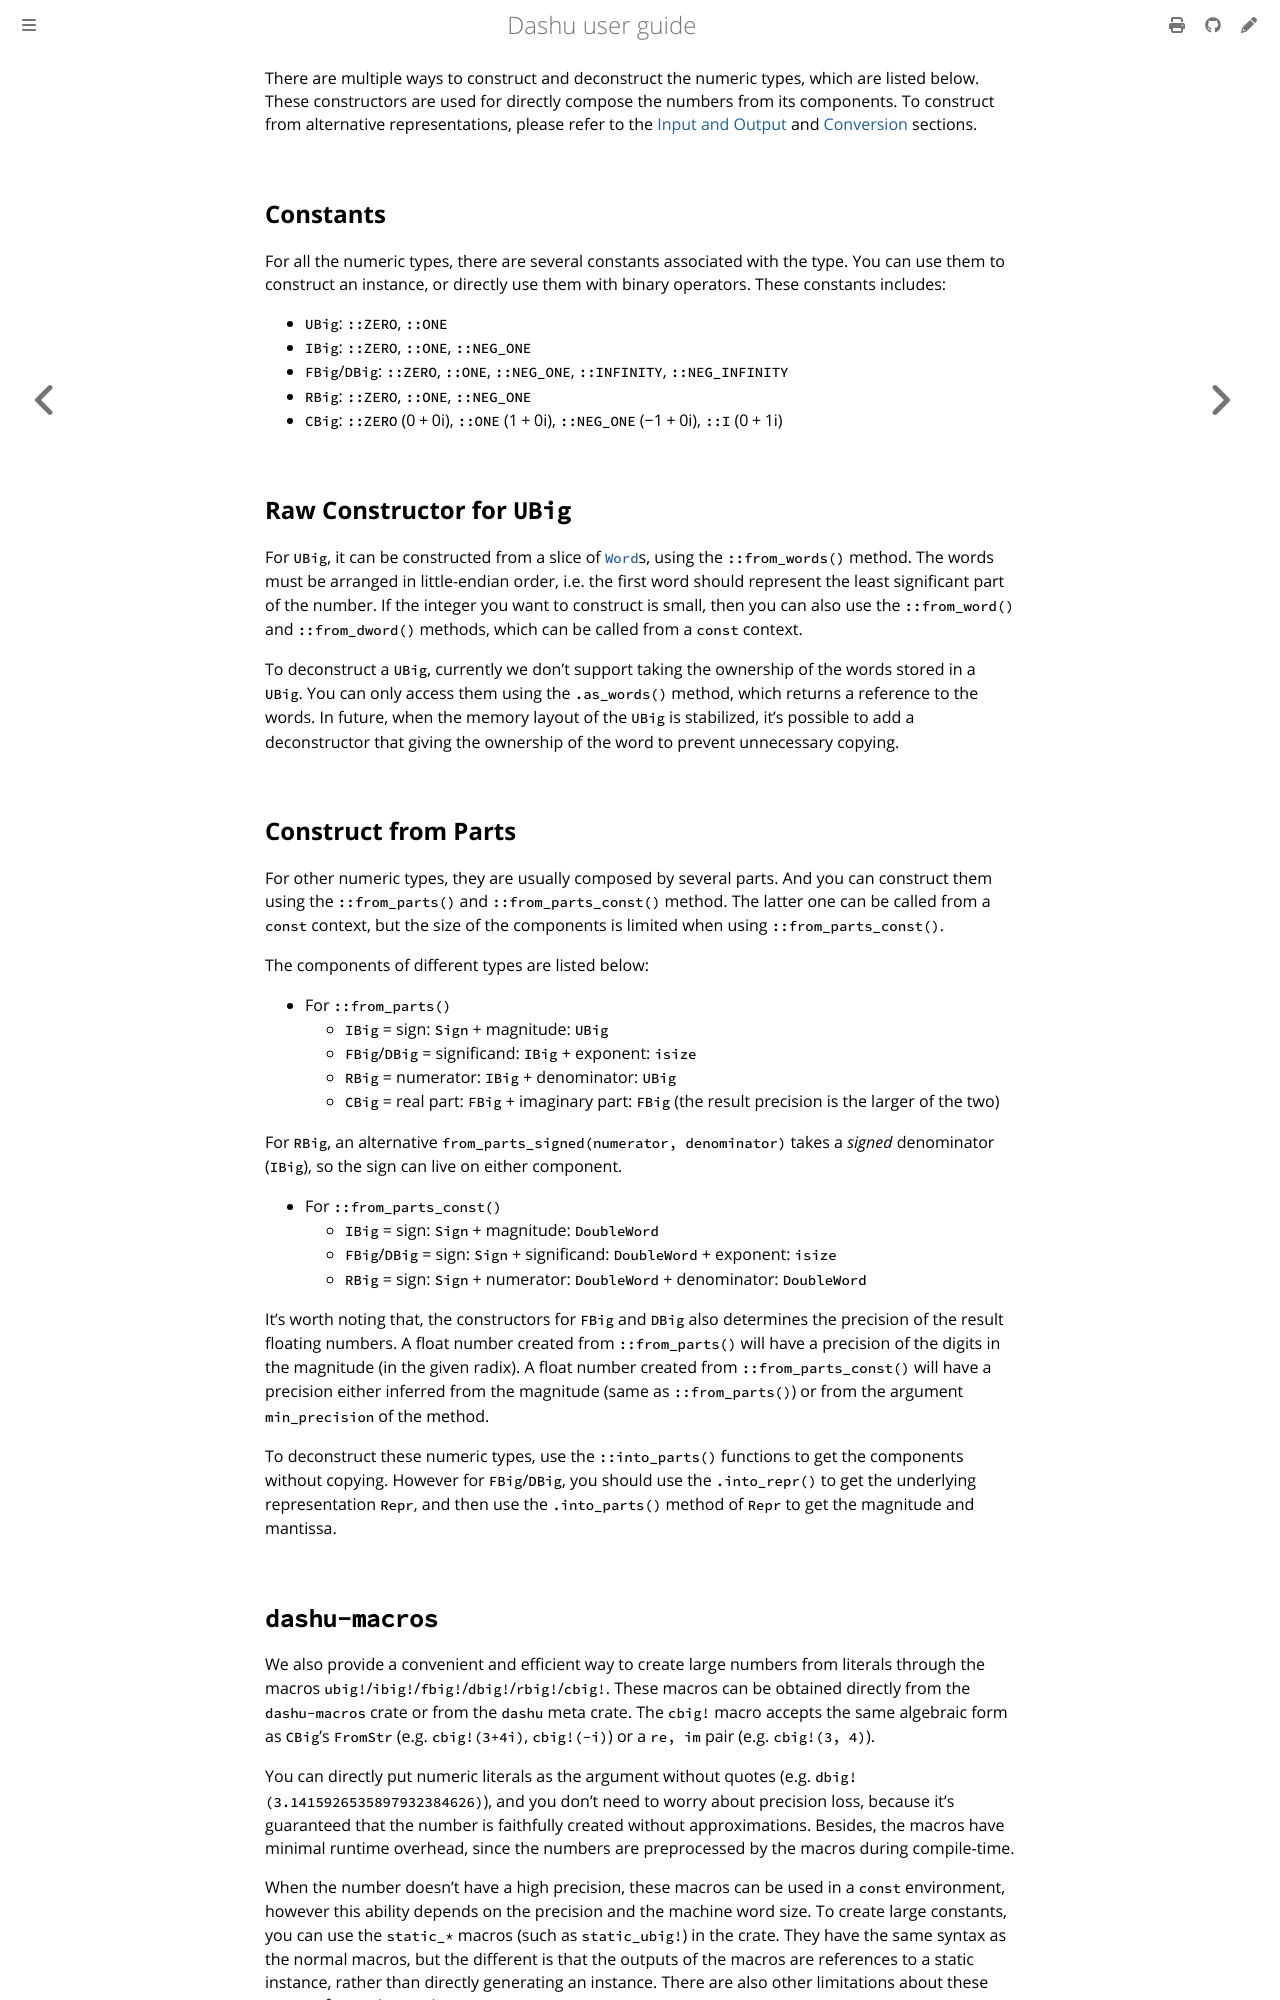

repository: cmpute/dashu · page: construct.html · generator: mdbook

There are multiple ways to construct and deconstruct the numeric types, which are listed below. These constructors are used for directly compose the numbers from its components. To construct from alternative representations, please refer to the [Input and Output](./io/index.md) and [Conversion](convert.md) sections.

## Constants

For all the numeric types, there are several constants associated with the type. You can use them to construct an instance, or directly use them with binary operators. These constants includes:

- `UBig`: `::ZERO`, `::ONE`
- `IBig`: `::ZERO`, `::ONE`, `::NEG_ONE`
- `FBig`/`DBig`: `::ZERO`, `::ONE`, `::NEG_ONE`, `::INFINITY`, `::NEG_INFINITY`
- `RBig`: `::ZERO`, `::ONE`, `::NEG_ONE`
- `CBig`: `::ZERO` ($0+0i$), `::ONE` ($1+0i$), `::NEG_ONE` ($-1+0i$), `::I` ($0+1i$)

## Raw Constructor for `UBig`

For `UBig`, it can be constructed from a slice of [`Word`](./types.md#word)s, using the `::from_words()` method. The words must be arranged in little-endian order, i.e. the first word should represent the least significant part of the number. If the integer you want to construct is small, then you can also use the `::from_word()` and `::from_dword()` methods, which can be called from a `const` context.

To deconstruct a `UBig`, currently we don't support taking the ownership of the words stored in a `UBig`. You can only access them using the `.as_words()` method, which returns a reference to the words. In future, when the memory layout of the `UBig` is stabilized, it's possible to add a deconstructor that giving the ownership of the word to prevent unnecessary copying.

## Construct from Parts

For other numeric types, they are usually composed by several parts. And you can construct them using the `::from_parts()` and `::from_parts_const()` method. The latter one can be called from a `const` context, but the size of the components is limited when using `::from_parts_const()`.

The components of different types are listed below:

- For `::from_parts()`
  - `IBig` = sign: `Sign` + magnitude: `UBig`
  - `FBig`/`DBig` = significand: `IBig` + exponent: `isize`
  - `RBig` = numerator: `IBig` + denominator: `UBig`
  - `CBig` = real part: `FBig` + imaginary part: `FBig` (the result precision is the larger of the two)

For `RBig`, an alternative `from_parts_signed(numerator, denominator)` takes a *signed*
denominator (`IBig`), so the sign can live on either component.
- For `::from_parts_const()`
  - `IBig` = sign: `Sign` + magnitude: `DoubleWord`
  - `FBig`/`DBig` = sign: `Sign` + significand: `DoubleWord` + exponent: `isize`
  - `RBig` = sign: `Sign` + numerator: `DoubleWord` + denominator: `DoubleWord`

It's worth noting that, the constructors for `FBig` and `DBig` also determines the precision of the result floating numbers. A float number created from `::from_parts()` will have a precision of the digits in the magnitude (in the given radix). A float number created from `::from_parts_const()` will have a precision either inferred from the magnitude (same as `::from_parts()`) or from the argument `min_precision` of the method.

To deconstruct these numeric types, use the `::into_parts()` functions to get the components without copying. However for `FBig`/`DBig`, you should use the `.into_repr()` to get the underlying representation `Repr`, and then use the `.into_parts()` method of `Repr` to get the magnitude and mantissa.
